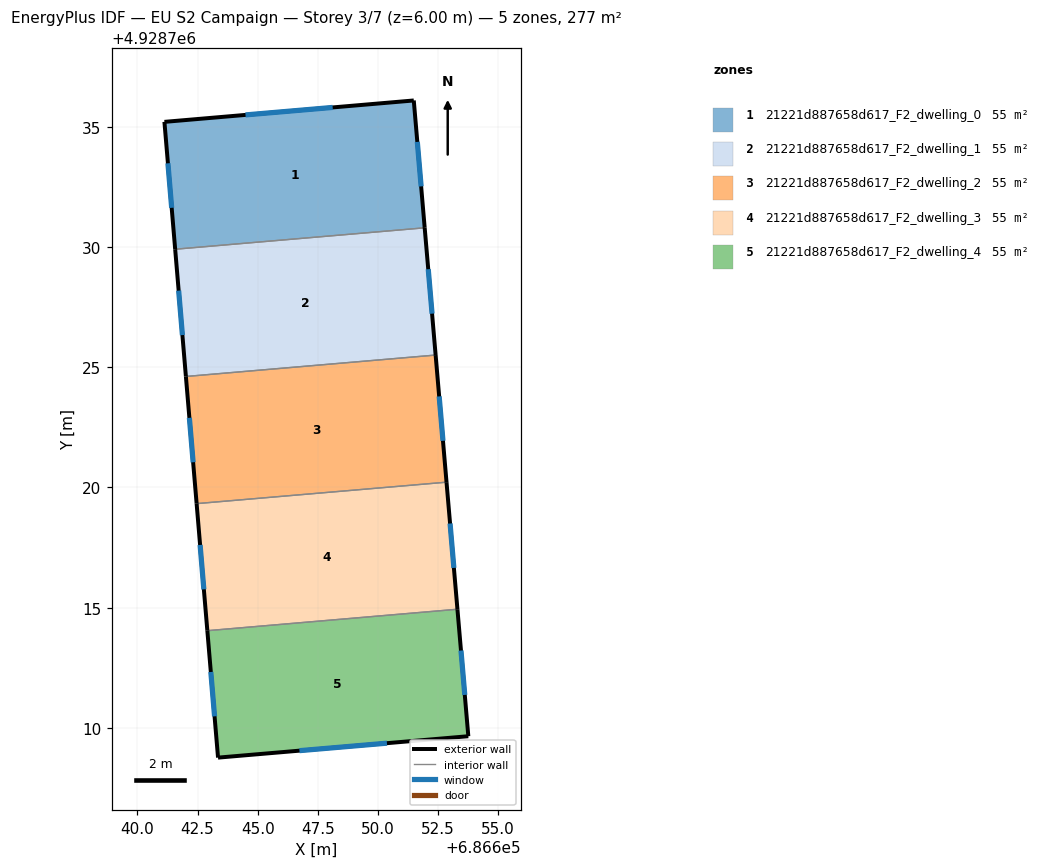
=== STOREY PLAN SPEC (per zone: floor XY polygon, exterior-wall plan segments, windows/doors) ===
zone 1: 21221d887658d617_F2_dwelling_0  (55.3 m²)
  floor: (686651.49, 4928736.09) (686651.95, 4928730.80) (686641.57, 4928729.91) (686641.12, 4928735.20)
  exterior wall: (686651.49, 4928736.09) – (686641.12, 4928735.20)  [10.4 m]
    window: (686648.12, 4928735.80) – (686644.49, 4928735.49)  [3.8 m²]
  exterior wall: (686651.95, 4928730.80) – (686651.49, 4928736.09)  [5.3 m]
    window: (686651.80, 4928732.52) – (686651.64, 4928734.37)  [1.9 m²]
  exterior wall: (686641.12, 4928735.20) – (686641.57, 4928729.91)  [5.3 m]
    window: (686641.27, 4928733.48) – (686641.42, 4928731.63)  [1.9 m²]
  interior walls: 1
zone 2: 21221d887658d617_F2_dwelling_1  (55.3 m²)
  floor: (686651.95, 4928730.80) (686652.40, 4928725.50) (686642.02, 4928724.61) (686641.57, 4928729.91)
  exterior wall: (686652.40, 4928725.50) – (686651.95, 4928730.80)  [5.3 m]
    window: (686652.25, 4928727.23) – (686652.09, 4928729.08)  [1.9 m²]
  exterior wall: (686641.57, 4928729.91) – (686642.02, 4928724.61)  [5.3 m]
    window: (686641.71, 4928728.18) – (686641.87, 4928726.34)  [1.9 m²]
  interior walls: 2
zone 3: 21221d887658d617_F2_dwelling_2  (55.3 m²)
  floor: (686652.40, 4928725.50) (686652.85, 4928720.22) (686642.46, 4928719.33) (686642.02, 4928724.61)
  exterior wall: (686652.85, 4928720.22) – (686652.40, 4928725.50)  [5.3 m]
    window: (686652.71, 4928721.94) – (686652.55, 4928723.79)  [1.9 m²]
  exterior wall: (686642.02, 4928724.61) – (686642.46, 4928719.33)  [5.3 m]
    window: (686642.16, 4928722.89) – (686642.32, 4928721.05)  [1.9 m²]
  interior walls: 2
zone 4: 21221d887658d617_F2_dwelling_3  (55.3 m²)
  floor: (686652.85, 4928720.22) (686653.31, 4928714.93) (686642.91, 4928714.04) (686642.46, 4928719.33)
  exterior wall: (686653.31, 4928714.93) – (686652.85, 4928720.22)  [5.3 m]
    window: (686653.16, 4928716.65) – (686653.00, 4928718.50)  [1.9 m²]
  exterior wall: (686642.46, 4928719.33) – (686642.91, 4928714.04)  [5.3 m]
    window: (686642.61, 4928717.61) – (686642.76, 4928715.76)  [1.9 m²]
  interior walls: 2
zone 5: 21221d887658d617_F2_dwelling_4  (55.3 m²)
  floor: (686653.31, 4928714.93) (686653.76, 4928709.65) (686643.35, 4928708.76) (686642.91, 4928714.04)
  exterior wall: (686653.76, 4928709.65) – (686653.31, 4928714.93)  [5.3 m]
    window: (686653.61, 4928711.37) – (686653.46, 4928713.22)  [1.9 m²]
  exterior wall: (686643.35, 4928708.76) – (686653.76, 4928709.65)  [10.4 m]
    window: (686646.74, 4928709.05) – (686650.38, 4928709.36)  [3.8 m²]
  exterior wall: (686642.91, 4928714.04) – (686643.35, 4928708.76)  [5.3 m]
    window: (686643.05, 4928712.33) – (686643.21, 4928710.48)  [1.9 m²]
  interior walls: 1

=== DERIVED (storey summary) ===
Building: EU S2 Campaign
Storey: 3 of 7  (floor level z = 6.00 m)
Storey gross floor area: 276.7 m²
Zones on this storey: 5
  - 21221d887658d617_F2_dwelling_0: floor 55.3 m²; exterior wall 21.0 m (63.1 m²); 3 window(s) 7.7 m²; WWR 12.2%
  - 21221d887658d617_F2_dwelling_1: floor 55.3 m²; exterior wall 10.6 m (31.9 m²); 2 window(s) 3.9 m²; WWR 12.2%
  - 21221d887658d617_F2_dwelling_2: floor 55.3 m²; exterior wall 10.6 m (31.8 m²); 2 window(s) 3.9 m²; WWR 12.2%
  - 21221d887658d617_F2_dwelling_3: floor 55.3 m²; exterior wall 10.6 m (31.8 m²); 2 window(s) 3.9 m²; WWR 12.2%
  - 21221d887658d617_F2_dwelling_4: floor 55.3 m²; exterior wall 21.0 m (63.1 m²); 3 window(s) 7.7 m²; WWR 12.2%
Zone adjacency (shared interzone walls):
  - 21221d887658d617_F2_dwelling_0 ↔ 21221d887658d617_F2_dwelling_1
  - 21221d887658d617_F2_dwelling_1 ↔ 21221d887658d617_F2_dwelling_2
  - 21221d887658d617_F2_dwelling_2 ↔ 21221d887658d617_F2_dwelling_3
  - 21221d887658d617_F2_dwelling_3 ↔ 21221d887658d617_F2_dwelling_4